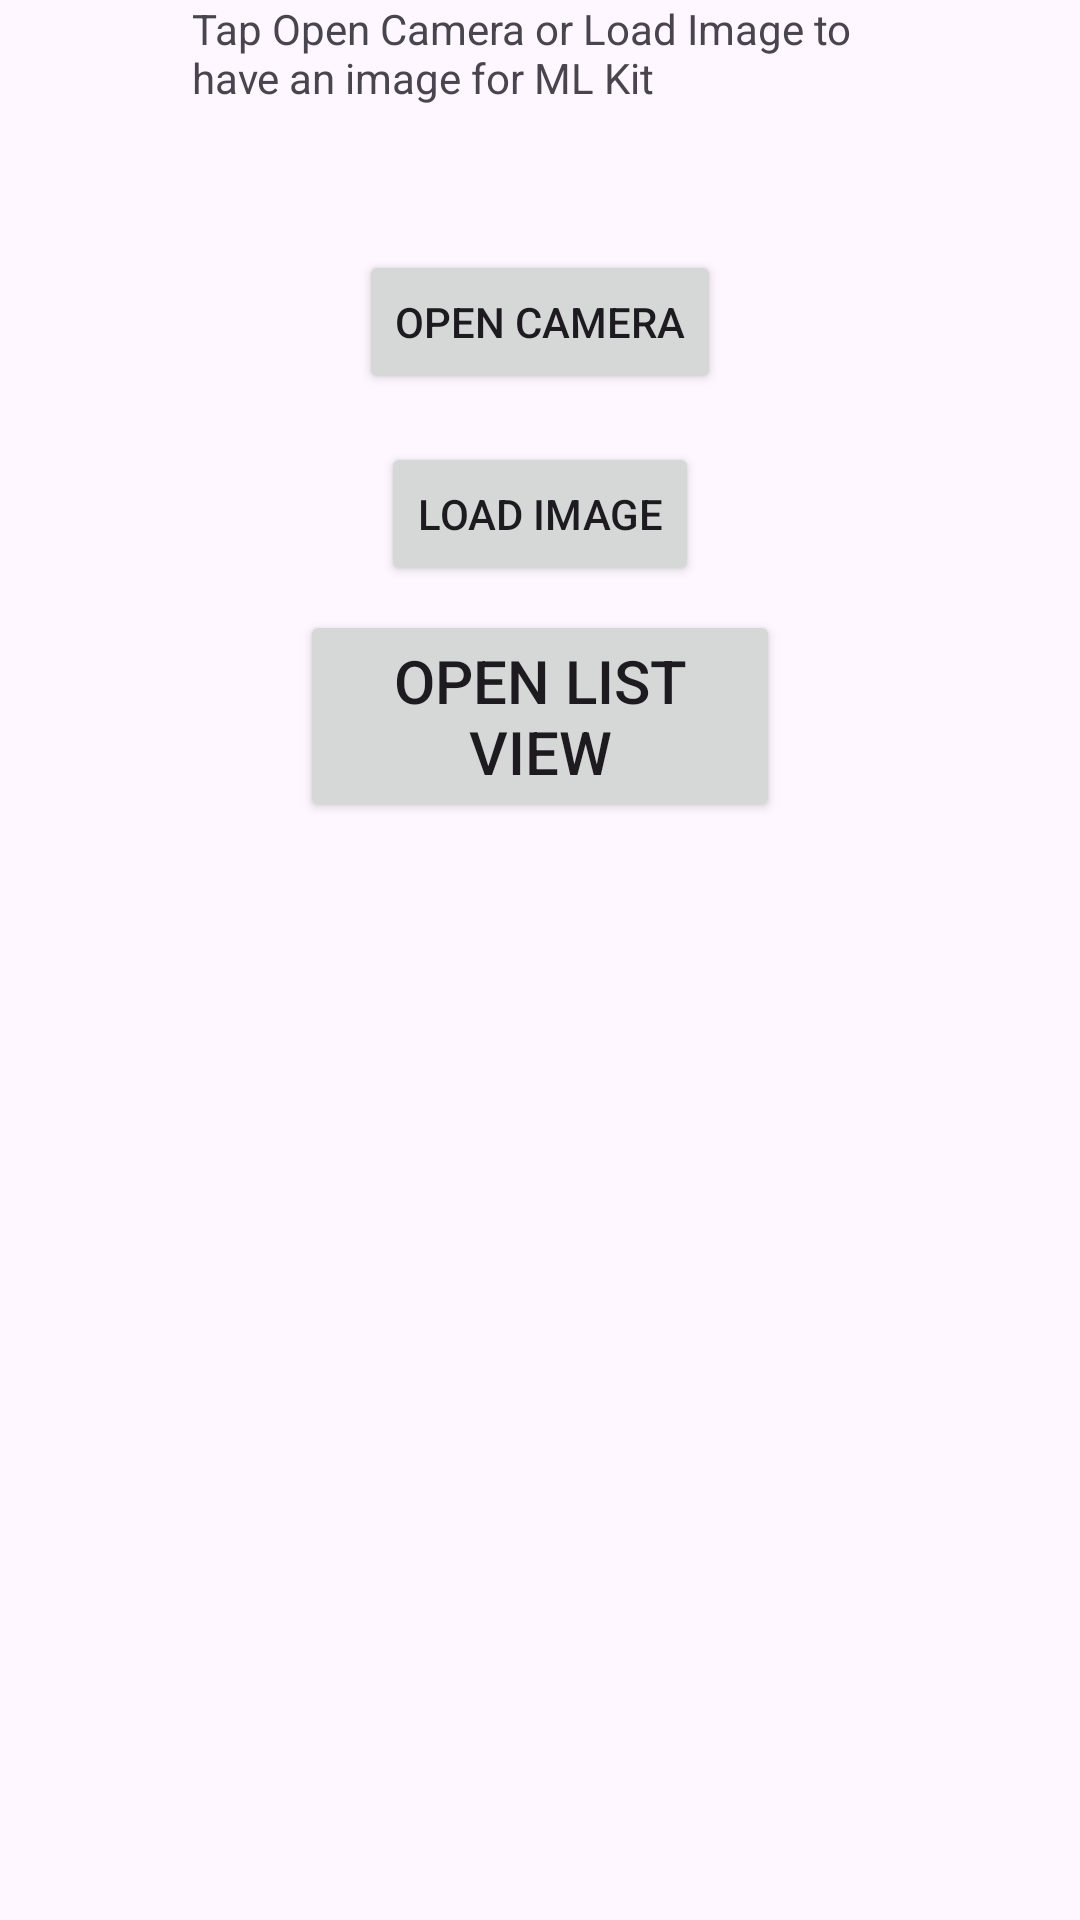

Write the Android layout XML for this screen, with the resource values it uses.
<!-- AndroidManifest.xml: application theme Theme.Week2Tut -->
<!-- res/layout/activity_mlkit.xml -->
<?xml version="1.0" encoding="utf-8"?>
<androidx.constraintlayout.widget.ConstraintLayout xmlns:android="http://schemas.android.com/apk/res/android"
    xmlns:app="http://schemas.android.com/apk/res-auto"
    xmlns:tools="http://schemas.android.com/tools"
    android:id="@+id/main"
    android:layout_width="match_parent"
    android:layout_height="match_parent"
    tools:context=".MLKitActivity">

    <TextView
        android:id="@+id/textViewMLKit"
        android:layout_width="0dp"
        android:layout_height="wrap_content"
        android:layout_marginStart="64dp"
        android:layout_marginEnd="64dp"
        android:layout_marginBottom="32dp"
        android:text="Tap Open Camera or Load Image to have an image for ML Kit"
        app:layout_constraintBottom_toTopOf="@+id/imageViewMLKit"
        app:layout_constraintEnd_toEndOf="parent"
        app:layout_constraintStart_toStartOf="parent" />

    <ImageView
        android:id="@+id/imageViewMLKit"
        android:layout_width="wrap_content"
        android:layout_height="wrap_content"
        android:layout_marginStart="32dp"
        android:layout_marginEnd="32dp"
        android:layout_marginBottom="16dp"
        app:layout_constraintBottom_toTopOf="@+id/buttonCam"
        app:layout_constraintEnd_toEndOf="parent"
        app:layout_constraintStart_toStartOf="parent"
        app:srcCompat="@mipmap/imgtest2" />

    <Button
        android:id="@+id/buttonCam"
        android:layout_width="wrap_content"
        android:layout_height="wrap_content"
        android:layout_marginStart="64dp"
        android:layout_marginTop="16dp"
        android:layout_marginEnd="64dp"
        android:onClick="openCamera"
        android:text="Open Camera"
        app:layout_constraintEnd_toEndOf="parent"
        app:layout_constraintStart_toStartOf="parent"
        app:layout_constraintTop_toBottomOf="@+id/imageViewMLKit" />

    <Button
        android:id="@+id/buttonLoad"
        android:layout_width="wrap_content"
        android:layout_height="wrap_content"
        android:layout_marginStart="64dp"
        android:layout_marginTop="16dp"
        android:layout_marginEnd="64dp"
        android:onClick="loadImage"
        android:text="Load Image"
        app:layout_constraintEnd_toEndOf="parent"
        app:layout_constraintStart_toStartOf="parent"
        app:layout_constraintTop_toBottomOf="@+id/buttonCam" />

    <Button
        android:id="@+id/buttonListView"
        android:layout_width="0dp"
        android:layout_height="wrap_content"
        android:layout_marginStart="100dp"
        android:layout_marginTop="8dp"
        android:layout_marginEnd="100dp"
        android:onClick="openListView"
        android:text="Open List View"
        android:textSize="20sp"
        app:layout_constraintEnd_toEndOf="parent"
        app:layout_constraintStart_toStartOf="parent"
        app:layout_constraintTop_toBottomOf="@+id/buttonLoad" />
</androidx.constraintlayout.widget.ConstraintLayout>
<!-- resources referenced by this layout -->
<resources>
  <style name="Theme.Week2Tut" parent="Base.Theme.Week2Tut" />
  <style name="Base.Theme.Week2Tut" parent="Theme.Material3.DayNight.NoActionBar">
          
          
      </style>
</resources>
